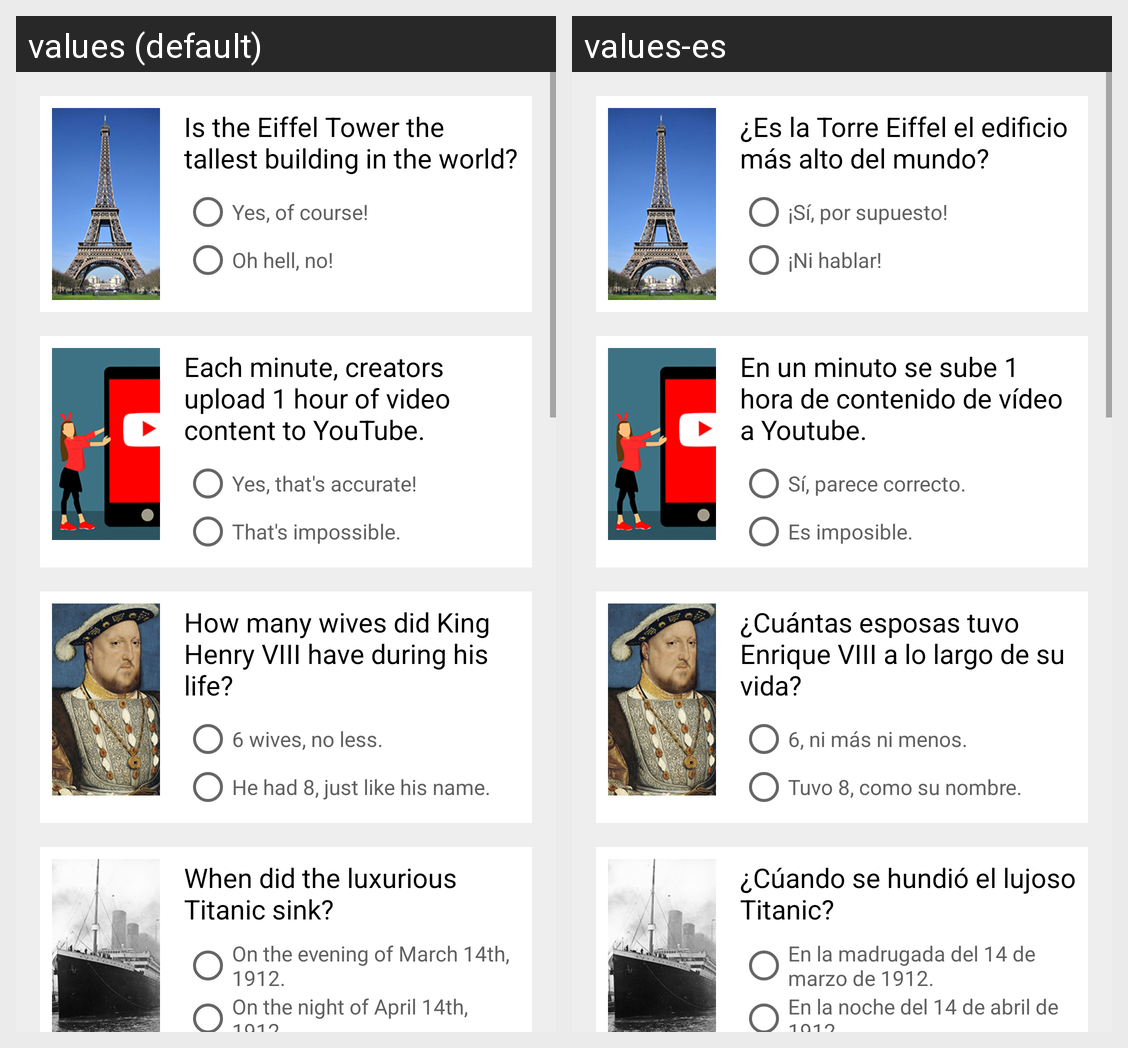

The Android screen above is rendered under two locales of the same app. Produce the string resources it draws, with the default and per-locale values.
Android screen res/layout/activity_main.xml rendered under 2 locales, left to right: values (default), values-es. Device: Nexus 5 (rendered at 1080×1920; each locale shown at half size, 540×960, under a caption strip naming it); theme AppTheme.
Strings drawn on this screen, with the default value and each locale's value (text and hints the layout hard-codes, and strings that could not be matched under every locale, appear in the picture but are not listed):

q1
  values: Is the Eiffel Tower the tallest building in the world?
  values-es: ¿Es la Torre Eiffel el edificio más alto del mundo?

a1_yes
  values: Yes, of course!
  values-es: ¡Sí, por supuesto!

a1_no
  values: Oh hell, no!
  values-es: ¡Ni hablar!

q2
  values: Each minute, creators upload 1 hour of video content to YouTube.
  values-es: En un minuto se sube 1 hora de contenido de vídeo a Youtube.

a2_yes
  values: Yes, that's accurate!
  values-es: Sí, parece correcto.

a2_no
  values: That's impossible.
  values-es: Es imposible.

q3
  values: How many wives did King Henry VIII have during his life?
  values-es: ¿Cuántas esposas tuvo Enrique VIII a lo largo de su vida?

a3_yes
  values: 6 wives, no less.
  values-es: 6, ni más ni menos.

a3_no
  values: He had 8, just like his name.
  values-es: Tuvo 8, como su nombre.

q4
  values: When did the luxurious Titanic sink?
  values-es: ¿Cúando se hundió el lujoso Titanic?

a4_yes
  values: On the evening of March 14th, 1912.
  values-es: En la madrugada del 14 de marzo de 1912.

a4_no
  values: On the night of April 14th, 1912.
  values-es: En la noche del 14 de abril de 1912.
